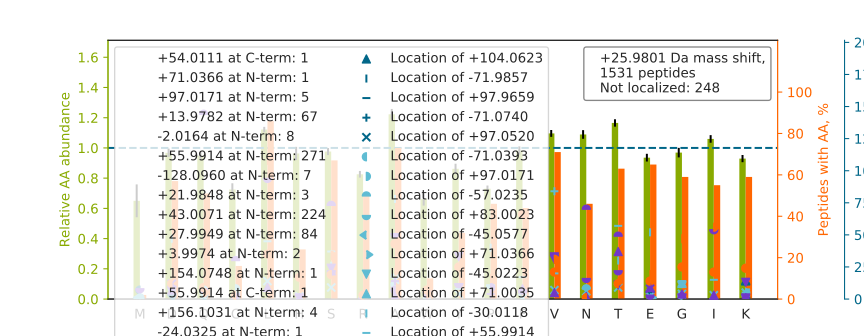

Data behind this chart, as committed beside it:
top isoform	localization score	spectrum
LSK[+56]E[-30]ETVLATVQALQTASHLSQQADLR	0.6235	01CPTAC_COprospective_W_VU_20150901_01CO…
S[+56]LA[-30]GSSGPGASSGTSGDHGELVVR	0.8383	49CPTAC_COprospective_W_VU_20151222_11CO…
A[+12]AAAAA[+14]AAAAAAAAAGAGAGAK	3.0120670728608643e-05	44CPTAC_COprospective_W_VU_20151202_20CO…
A[+12]IPDL[+14]TAPVAAVQAAVSNLVR	0.4186	74CPTAC_COprospective_W_VU_20160912_11CO…
GVGAAATAVTQALNELLQHVK		29CPTAC_COprospective_W_VU_20150810_11CO…
TFT[+43]TQ[-17]ETITNAETAKEWFLQAAK	0.6745	33CPTAC_COprospective_W_VU_20150818_11CO…
SINPDEAVAYGAAVQAAILSGDK		17CPTAC_COprospective_W_VU_20150807_09CO…
S[-17]VENL[+43]ATATTTLTSLAQLLGK	0.8273	28CPTAC_COprospective_W_VU_20150810_05CO…
G[+14]F[+12]GFVTFDDHDPVDKIVLQK	0.7804	31CPTAC_COprospective_W_VU_20150810_11CO…
CSYQPTMEGVHTVHVTFAGVPIPR		41CPTAC_COprospective_W_VU_20151124_21CO…
G[+56]DLE[-30]NAFLNLVQCIQNKPLYFADR	0.9892	22CPTAC_COprospective_W_VU_20150202_05CO…
FGSY[+43]C[-17]PTTCGIADFLSTYQTK	0.7361	28CPTAC_COprospective_W_VU_20150810_05CO…
TPCTVSCNIPVVSGKECEEIIR		29CPTAC_COprospective_W_VU_20150810_11CO…
Q[+43]VQ[-17]SLTCEVDALKGTNESLER	0.9869	84CPTAC_COprospective_W_VU_20160916_05CO…
N[+56]A[-30]FACFDEEASGFIHEDHLR	0.03024	48CPTAC_COprospective_W_VU_20151209_15CO…
G[-57]YG[+83]YGQGAGTLSTDKGESLGIK	0.8596	50CPTAC_COprospective_W_VU_20151222_05CO…
A[+54]V[-28]FVDLEPTVIDEIR	0.753	17CPTAC_COprospective_W_VU_20150807_09CO…
D[+56]QA[-30]VENILVSPVVVASSLGLVSLGGK	0.6859	78CPTAC_COprospective_W_VU_20160915_11CO…
SLS[-17]EADSHC[+43]LEGFAPVDGCGCPDHTFLDEK…	0.004898	43CPTAC_COprospective_W_VU_20151130_01CO…
TLS[-17]DY[+43]NIQKESTLHLVLR	0.9526	01CPTAC_COprospective_W_VU_20150901_01CO…
G[+28]HY[-2]TEGAELVDSVLDVVR	0.606	44CPTAC_COprospective_W_VU_20151202_20CO…
AAELIANSLATAGDGLIELR		04CPTAC_COprospective_W_VU_20150915_05CO…
NAFACFDEEATGTIQEDYLR		01CPTAC_COprospective_W_VU_20150901_01CO…
T[-17]I[+43]GGGDDSFNTFFSETGAGK	0.001433	84CPTAC_COprospective_W_VU_20160916_05CO…
S[+12]TQ[+14]DTVIALDALSAYWIASHTTEER	0.001201	01CPTAC_COprospective_W_VU_20150901_01CO…
K[+54]V[-28]LGAFSDGLAHLDNLK	0.997	28CPTAC_COprospective_W_VU_20150810_05CO…
TP[+4]E[+22]VTCVVVDVSHEDPEVK	0.00613	43CPTAC_COprospective_W_VU_20151130_01CO…
VGSAADIPINISETDLSLLTATVVPPSGR		01CPTAC_COprospective_W_VU_20150901_01CO…
A[+54]AV[-28]PSGASTGIYEALELR	0.7531	44CPTAC_COprospective_W_VU_20151202_20CO…
T[+14]VY[+12]FAEEVQCEGNSFHK	0.04914	21CPTAC_COprospective_W_VU_20151112_20CO…
SLT[+28]T[-2]LGLVISALADQSAGK	0.0166	30CPTAC_COprospective_W_VU_20150810_20CO…
SLS[-17]AL[+43]GNVISALAEGSTYVPYR	0.8919	22CPTAC_COprospective_W_VU_20150202_05CO…
S[-17]LDGI[+43]PFTVDAGGLIHCIEDFHKK	0.8382	33CPTAC_COprospective_W_VU_20150818_11CO…
TEEIFYYYDTNTGKEGK		32CPTAC_COprospective_W_VU_20150818_20CO…
K[-2]AT[+28]QQAEQLSNELATER	0.01873	50CPTAC_COprospective_W_VU_20151222_05CO…
T[+56]P[-30]SSYGAGELLDFSLADAVNQEFLTTR	0.3762	34CPTAC_COprospective_W_VU_20150824_11CO…
TA[+43]T[-17]ESFASDPILYRPVAVALDTK	0.02031	28CPTAC_COprospective_W_VU_20150810_05CO…
N[-17]L[+43]ATAYDNFVELVANLK	0.6072	23CPTAC_COprospective_W_VU_20150215_01CO…
TA[+43]S[-17]GLVEATGAGFANTWK	0.008073	34CPTAC_COprospective_W_VU_20150824_11CO…
S[+43]Q[-17]NIVTDSSSLSAEAIR	0.7606	22CPTAC_COprospective_W_VU_20150202_05CO…
SAG[+14]W[+12]NIPIGLLYCDLPEPR	0.8099	31CPTAC_COprospective_W_VU_20150810_11CO…
QA[+4]DLE[+22]KEELAEELASSLSGR	0.7	81CPTAC_COprospective_W_VU_20160915_11CO…
A[+54]LV[-28]LIAFAQYLQQCPFEDHVK	0.8763	22CPTAC_COprospective_W_VU_20150202_05CO…
L[+12]G[+14]SPDYGNSALLSLPGYRPTTR	0.942	84CPTAC_COprospective_W_VU_20160916_05CO…
A[-71]TC[+97]APQHGAPGPGPADASK	0.5615	89CPTAC_COprospective_W_VU_20160707_11CO…
S[+28]CRPNDVT[-2]CVFDPVHTISHTVISLPTFR	0.04818	28CPTAC_COprospective_W_VU_20150810_05CO…
G[+14]F[+12]GFVTFDDHDPVDK	0.04194	18CPTAC_COprospective_W_VU_20151105_14CO…
A[+12]L[+14]AAAGYDVEKNNSR	0.8091	24CPTAC_COprospective_W_VU_20150215_01CO…
S[+56]LD[-30]LFNCEVTNLNDYRENVFK	0.7188	86CPTAC_COprospective_W_VU_20160628_11CO…
NFESLSEAFSVASAAAVLSHNR		01CPTAC_COprospective_W_VU_20150901_01CO…
V[+43]Q[-17]VQDNEGCPVEALVK	0.8928	34CPTAC_COprospective_W_VU_20150824_11CO…
A[+43]Q[-17]AELENVSGALNEAESK	0.06516	27CPTAC_COprospective_W_VU_20150810_22CO…
QGQYSPMAIEEQVAVIYAGVR		08CPTAC_COprospective_W_VU_20150928_05CO…
L[+56]A[-30]ALNPESNTAGLDIFAK	0.05414	87CPTAC_COprospective_W_VU_20160701_09CO…
I[+56]T[-30]LPVDFVTADKFDENAK	0.7318	43CPTAC_COprospective_W_VU_20151130_01CO…
I[+43]S[-17]DLTTNLAEEEEKAK	0.8049	49CPTAC_COprospective_W_VU_20151222_11CO…
SVPSDIFQIQATTIYANTINTFR		33CPTAC_COprospective_W_VU_20150818_11CO…
L[+56]SD[-30]AGQYLCQAGDDSNSNKK	0.8941	01CPTAC_COprospective_W_VU_20150901_01CO…
AVSSAIAQLLGEVAQGNENYAGIAAR		01CPTAC_COprospective_W_VU_20150901_01CO…
G[+56]A[-30]DFLVTEVENGGSLGSK	0.0054	18CPTAC_COprospective_W_VU_20151105_14CO…
... 1,471 more rows
